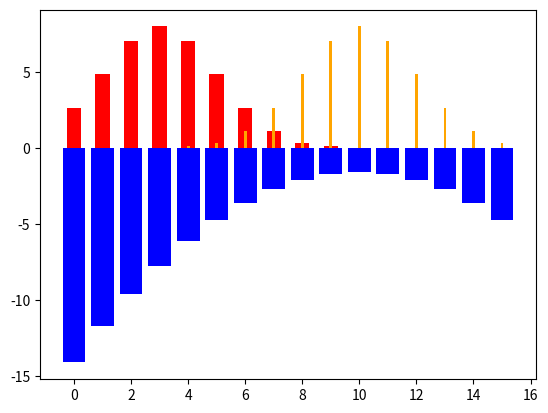

The matplotlib source for this figure:
import numpy as np
import matplotlib.pyplot as plt

mean_1 = 3
std_1 = 2
mean_2 = 10
std_2 = 2

x = np.arange(0, 16)
y_1 = np.exp(-((x - mean_1) ** 2) / (2 * std_1**2)) / (std_1 * np.sqrt(2 * np.pi))
y_2 = np.exp(-((x - mean_2) ** 2) / (2 * std_2**2)) / (std_2 * np.sqrt(2 * np.pi))

# get surprise for distribution 1
surprise_2 = np.log(y_2)

# plot 2 bar charts, one beside the other

plt.bar(x, surprise_2, color="blue")
plt.bar(x, y_1 * 40, color="red", width=0.5)
plt.bar(x, y_2 * 40, color="orange", width=0.1)
plt.show()
